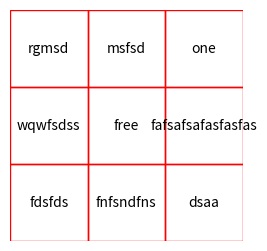

This chart was generated by the following Python code:
#!/usr/bin/env python3
import random
import matplotlib.pyplot as plt


# list of possible entries
entries = ["one", 
           "two two", 
           "three", "rrr", "rgmsd", "msfsd", "fnfsndfns", 'dsaa', 'wqwfsdss', 'fafsafsafasfasfas', 'fdsfds']

# generate grid and fill with entries
def generate_card(entries, size=3, free_space='free', output_file='bingo_card.png'):
    n_cells = size * size - (1 if free_space else 0) # FREE goes in the middle space of the grid
    # check if there are enough entries to fill up all spaces without repetitions
    # TODO break if fewer entries than size else continue

    selected = random.sample(entries, n_cells)

    # Insert FREE space in the center if free_space wanted, else leave string empty in def above
    # works only for size > 2
    if free_space:
        # TODO only insert if size odd
        mid = size // 2
        selected.insert(mid * size + mid, free_space)

    # Create figure and axis
    fig, ax = plt.subplots(figsize=(size, size))
    ax.set_axis_off()

    # Draw grid and fill with text
    for i in range(size):
        for j in range(size):
            idx = i * size + j
            text = selected[idx]
            ax.text(j + 0.5, size - i - 0.5, text, ha='center', va='center', wrap=True, fontsize=10)
            ax.add_patch(plt.Rectangle((j, size - i - 1), 1, 1, fill=False, edgecolor='red'))

    ax.set_xlim(0, size)
    ax.set_ylim(0, size)

    plt.savefig(output_file, dpi=300, bbox_inches='tight')
    plt.close()

generate_card(entries, output_file='custom_bingo.png')
